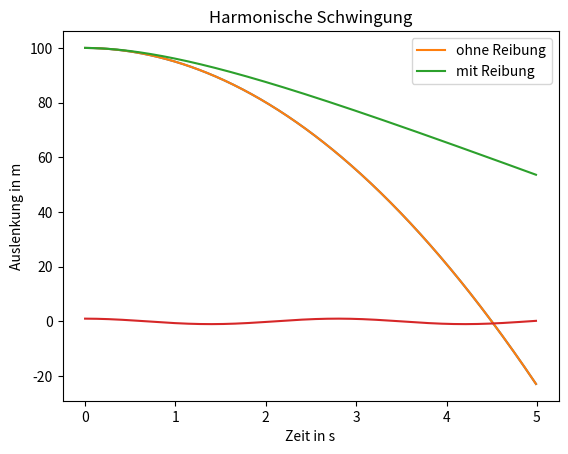

Recreate this plot in Python.
#              ________________________________________________
#       ______|                                                |_____
#       \     |        13.3 KRÄFTE UND NEWTONS GESETZE         |    /
#        )    |________________________________________________|   (
# [redacted]


# In diesem Kapitel untersuchen wir, wie man Kräfte und Newtons Bewegungsgesetze
# in einer Simulation umsetzt. Dazu implementieren wir eine Klasse `Body`, die
# die grundlegenden Eigenschaften und Bewegungsgleichungen für ein Objekt beschreibt.


# _____________________________
#                              /
# Kräfte und Newtons Gesetze  (
# _____________________________\

# Nach Newtons zweitem Gesetz ist die resultierende Kraft auf ein Objekt
# proportional zu seiner Beschleunigung:
#
#     F = m * a
#
# Mit der Klasse `Body` können wir Objekte simulieren, die unter dem Einfluss
# verschiedener Kräfte beschleunigt werden. Beispiele sind Schwerkraft,
# Reibung und Federkraft (z.B. für harmonische Oszillatoren).


import numpy as np
import matplotlib.pyplot as plt


# _____________________________
#                              /
# Klasse Body                  (
# _____________________________\

# Die Klasse `Body` repräsentiert ein Objekt mit Masse, Position, Geschwindigkeit,
# und ermöglicht es, Kräfte zu berechnen und anzuwenden.

class Body:
    def __init__(self, position, velocity, mass):                                
        self.position = np.array(position, dtype=float)  # in m
        self.velocity = np.array(velocity, dtype=float)  # in m/s
        self.force = np.array([0.0, 0.0])                # in N
        self.mass = mass                                 # in kg

    # Setze die Kraft auf null
    def clear_force(self):
        self.force = np.array([0.0, 0.0])

    # Addiere eine Kraft
    def add_force(self, force):
        self.force += np.array(force, dtype=float)

    # Berechnen einen Zeitschritt mit dem Euler-Cromer-Verfahren    
    def update(self, dt):
        acceleration = self.force / self.mass
        self.velocity += acceleration * dt
        self.position += self.velocity * dt


    

# ________________________________
#                                /
# Freier Fall unter Schwerkraft (
# _______________________________\

# Ein einfaches Beispiel für die `Body`-Klasse ist ein fallendes Objekt
# unter der Wirkung der Schwerkraft ohne Luftwiderstand.

g = 9.81        # Erdbeschleunigung in m/s^2

dt = 0.01       # Zeitschritt in s
t_end = 5.0     # Endzeit der Simulation in s

# Liste mit allen Zeiten in s
times = np.arange(0, t_end, dt)

# Liste zur Aufzeichnung der Bewegung
positions_1 = []       

# erstelle ein `Body`-Objekt
mass = 1.0                   # in kg
initial_position = [0, 100]  # in m
initial_velocity = [0, 0]    # in m/s

body = Body(initial_position, initial_velocity, mass)


# Simulation des freien Falls
for time in times:
    body.clear_force()
    
    F_G = [0.0, -body.mass * g]  # Schwerkraft
    body.add_force(F_G)
    
    body.update(dt)

    positions_1.append(body.position[1])  # Höhe speichern


# Visualisierung der Höhe über die Zeit
plt.plot(times, positions_1)
plt.xlabel("Zeit in s")
plt.ylabel("Höhe in m")
plt.title("Freier Fall")
plt.show()




# _____________________
#                     /
# Fall mit Reibung   (
# ____________________\

# Hier erweitern wir das Beispiel, indem wir eine einfache Luftreibung
# proportional zur Geschwindigkeit hinzufügen. Die Reibungskraft ist:
#     F_reibung = -k * v
# wobei k eine Reibungskonstante ist.

drag = 0.8  # Reibungskonstante

# Zurücksetzen der Anfangswerte
body.position = np.array([0.0, 100.0])
body.velocity = np.array([0.0, 0.0])

# Liste zur Aufzeichnung der Bewegung
positions_2 = []

# Simulation des Falls mit Reibung
for time in times:
    body.clear_force()
    
    F_G = [0.0, -body.mass * g] # Schwerkraft
    F_R = -drag * body.velocity   # Reibung

    body.add_force(F_G + F_R)
    
    body.update(dt)
    
    positions_2.append(body.position[1])  # Höhe speichern

# Visualisierung
plt.plot(times, positions_1, label="ohne Reibung")
plt.plot(times, positions_2, label="mit Reibung")
plt.xlabel("Zeit in s")
plt.ylabel("Höhe in m")
plt.title("Freier Fall")
plt.legend()
plt.show()




# ________________________________
#                                /
# Schwingungen mit Federkraft   (
# _______________________________\

# Jetzt fügen wir eine Federkraft hinzu, um eine harmonische Schwingung zu simulieren:
#
#     F_feder = -D * x
#
# wobei `D` die Federkonstante ist und x die Auslenkung.

D = 5.0  # Federkonstante in N/m

# Zurücksetzen der Anfangswerte für die harmonische Bewegung
body.position = np.array([1.0, 0.0])  # Auslenkung von 1 m in x-Richtung
body.velocity = np.array([0.0, 0.0])

# Liste zur Aufzeichnung der Bewegung
positions_3 = []

# Simulation der harmonischen Schwingung
for time in times:
    body.clear_force()
    
    # Federkraft in x-Richtung
    F_F = -D * body.position[0]
    body.add_force([F_F, 0])
    
    body.update(dt)

    positions_3.append(body.position[0])  # x-Position speichern

# Visualisierung der Schwingung
plt.plot(times, positions_3)
plt.xlabel("Zeit in s")
plt.ylabel("Auslenkung in m")
plt.title("Harmonische Schwingung")
plt.show()




# ___________________
#                   /
# Zusammenfassung  (
# __________________\

# - Die Klasse `Body` ermöglicht es, Kräfte und Bewegung nach Newtons
#   Gesetzen zu simulieren.
#
# - Schwerkraft: Einfache Kraft nach Newton, die auf das Objekt wirkt.
#
# - Reibung: Modelliert durch eine Kraft proportional zur Geschwindigkeit.
#
# - Federkraft: Erzeugt eine harmonische Schwingung als einfache Modellierung
#   eines Oszillators.
#
# Diese Simulationen helfen, Kräfte und Bewegung physikalisch zu verstehen und
# sind die Grundlage für komplexere physikalische Simulationen.




# ____________________________
#                            /
# Übungsaufgaben            (
# ___________________________\

# ___________
#            \
# Aufgabe 1  /
# __________/
#
# Simuliere eine gedämpfte harmonische Schwingung. Füge zur Federkraft eine
# Dämpfungskraft hinzu, die proportional zur Geschwindigkeit ist, mit einer 
# Dämpfungskonstanten `d`. Experimentiere mit verschiedenen Werten für `d`
# (z. B. 0.1, 0.5 und 1.0) und zeichne die Position über die Zeit.

# Füge hier deine Lösung ein.




# ___________
#            \
# Aufgabe 2  /
# __________/
#
# Simuliere die Bewegung eines Fallschirmspringers mit der Masse 60 kg, der in 
# einer Höhe von 1000 m aus einem Flugzeug springt. Das Flugzeug hat eine 
# Geschwindigkeit in x-Richtung von 360 km/h. Berechne die Reibungskraft mit 
# der Formel
#
#     friction = -drag * np.linalg.norm(body.v) * body.v
#
# wodurch die Luftreibungskraft quadratisch mit der Geschwindigkeit zunimmt. 
#
# Zeichne die Flugbahn des Springers und die Geschwindigkeit in x- und y-Richtung 
# über die Zeit. Sorge dafür, dass der Fallschirmspringer nicht zu schnell 
# auf dem Boden auftrifft. 


# Füge hier deine Lösung ein.




#         #######
#       #######o###
#    #####o#######o#
#   ####o#\#|#/########             Isaac Newton unter dem Apfelbaum.
#  ########\|/##o#####o#
#          }}{   o    #
#          }{{  (
#      o   }}{_ c_\   OW!
#          }}{\(
#  ejm97   }{{  \/\\  o
#  ___ _  _ ___  ___ 
# | __| \| |   \| __|
# | _|| .` | |) | _| 
# |___|_|\_|___/|___|
#                
# -=x=-=x=-=x=-=x=-=x=-=x=-=x=-=x=-=x=-=x=-=x=-=x=-=x=-=x=-=x=-=-=x=-=x=-=x=-=-=




# >< >< >< >< >< >< >< >< >< >< >< >< >< >< >< >< >< >< >< >< < >< >< >< >< >< ><
#  _    _   _                                  
# | |  (_)_(_)___ _   _ _ __   __ _  ___ _ __  
# | |   / _ \/ __| | | | '_ \ / _` |/ _ \ '_ \ 
# | |__| (_) \__ \ |_| | | | | (_| |  __/ | | |
# |_____\___/|___/\__,_|_| |_|\__, |\___|_| |_|
#   

# ___________
#            \
# Aufgabe 1  /
# __________/
#
# Simuliere eine gedämpfte harmonische Schwingung. Füge zur Federkraft eine
# Dämpfungskraft hinzu, die proportional zur Geschwindigkeit ist, mit einer 
# Dämpfungskonstanten `d`. Experimentiere mit verschiedenen Werten für `d`
# (z. B. 0.1, 0.5 und 1.0) und zeichne die Position über die Zeit.

'''
import numpy as np
import matplotlib.pyplot as plt

# Definition der Body-Klasse
class Body:
    def __init__(self, mass, position, velocity):
        self.mass = mass
        self.position = np.array(position, dtype=float)  # Position [x, y]
        self.velocity = np.array(velocity, dtype=float)  # Geschwindigkeit [vx, vy]
        self.force = np.array([0.0, 0.0])  # Resultierende Kraft [Fx, Fy]

    def clear_force(self):
        self.force = np.array([0.0, 0.0])

    def add_force(self, force):
        self.force += np.array(force, dtype=float)

    def update(self, dt):
        acceleration = self.force / self.mass
        self.velocity += acceleration * dt
        self.position += self.velocity * dt


# Parameter für die gedämpfte Schwingung
mass = 1.0  # Masse in kg
k_spring = 5.0  # Federkonstante in N/m
d_values = [0.1, 0.5, 1.0]  # Dämpfungskonstanten

dt = 0.01  # Zeitschritt in Sekunden
t_end = 10.0  # Endzeit der Simulation in Sekunden

times = np.arange(0, t_end, dt)

plt.figure(figsize=(10, 6))

# Simulation für jede Dämpfungskonstante
for d in d_values:
    body = Body(mass, [1.0, 0.0], [0.0, 0.0])  # Startauslenkung von 1 m und null Geschwindigkeit
    positions = []

    for t in times:
        body.clear_force()
        
        # Federkraft
        spring_force = -k_spring * body.position[0]

        # Dämpfungskraft
        damping_force = -d * body.velocity[0]
        
        body.add_force([spring_force + damping_force, 0.0])  # Kraft in x-Richtung anwenden
        body.update(dt)
        
        positions.append(body.position[0])  # x-Position speichern

    plt.plot(times, positions, label=f"Dämpfung d = {d}")

plt.xlabel("Zeit in s")
plt.ylabel("Auslenkung in m")
plt.title("Gedämpfte harmonische Schwingung")
plt.legend()
plt.show()
'''



# ___________
#            \
# Aufgabe 2  /
# __________/
#
# Simuliere die Bewegung eines Fallschirmspringers mit der Masse 60 kg, der in 
# einer Höhe von 1000 m aus einem Flugzeug springt. Das Flugzeug hat eine 
# Geschwindigkeit in x-Richtung von 360 km/h. Berechne die Reibungskraft mit 
# der Formel
#
#     friction = -drag * np.linalg.norm(body.v) * body.v
#
# wodurch die Luftreibungskraft quadratisch mit der Geschwindigkeit zunimmt. 
#
# Zeichne die Flugbahn des Springers und die Geschwindigkeit in x- und y-Richtung 
# über die Zeit. Sorge dafür, dass der Fallschirmspringer nicht zu schnell 
# auf dem Boden auftrifft. 


'''
import numpy as np
import matplotlib.pyplot as plt

# Parameter für den Fallschirmspringer

mass = 60.0  # Masse des Fallschirmspringers in kg
g = 9.81  # Erdbeschleunigung in m/s^2

drag_1 = 0.1  # Reibungskoeffizient ungeöffneter Fallschirm
drag_2 = 30 # Reibungskoeffizient offener Fallschirm

y_0 = 1000  # Starthöhe in Metern
vx_0 = 360 * 1000 / 3600  # Geschwindigkeit in x-Richtung, umgerechnet von km/h in m/s

dt = 0.01  # Zeitschritt in Sekunden
t_end = 60.0  # Endzeit der Simulation in Sekunden


# Initialisiere den Body für den Fallschirmspringer
class Body:
    def __init__(self, mass, position, velocity):
        self.mass = mass
        self.position = np.array(position, dtype=float)  # Position [x, y]
        self.velocity = np.array(velocity, dtype=float)  # Geschwindigkeit [vx, vy]
        self.force = np.array([0.0, 0.0])  # Resultierende Kraft [Fx, Fy]

    def clear_force(self):
        self.force = np.array([0.0, 0.0])

    def add_force(self, force):
        self.force += np.array(force, dtype=float)

    def update(self, dt):
        acceleration = self.force / self.mass
        self.velocity += acceleration * dt
        self.position += self.velocity * dt


# Erstellen des Body-Objekts
body = Body(mass, [0.0, y_0], [vx_0, 0.0])

# Listen zur Aufzeichnung der Position und Geschwindigkeit
x = []
y = []
vx = []
vy = []
times = np.arange(0, t_end, dt)

# Simulation der Bewegung
for t in times:
    body.clear_force()
    
    if t < 10:
        drag = drag_1
    else:
        drag = drag_2
    
    # Schwerkraft in y-Richtung
    gravity = np.array([0.0, -body.mass * g])
    
    # Luftreibung proportional zur Geschwindigkeit in x- und y-Richtung
    friction = -drag * np.linalg.norm(body.velocity) * body.velocity  # Reibungskraft
    
    # Gesamtkräfte anwenden
    body.add_force(gravity + friction)
    
    # Update der Position und Geschwindigkeit
    body.update(dt)
    
    # Position und Geschwindigkeit speichern
    x.append(body.position[0])
    y.append(body.position[1])
    vx.append(body.velocity[0])
    vy.append(body.velocity[1])

    # Simulation abbrechen, wenn der Fallschirmspringer den Boden erreicht
    if body.position[1] <= 0:
        break

# Visualisierung der Trajektorie eines Fallschirmspringers
plt.figure(figsize=(6, 7))
plt.subplot(2, 1, 1)
plt.plot(x, y, color="blue")
plt.xlabel("x in m")
plt.ylabel("y in m")
plt.title("Trajektorie des Fallschirmspringers")

# Visualisierung der Geschwindigkeit in x- und y-Richtung über die Zeit
plt.subplot(2, 1, 2)
plt.plot(times[:len(vx)], vx, label="vx in m/s", color="red")
plt.plot(times[:len(vy)], vy, label="vy in m/s", color="green")
plt.xlabel("Zeit in s")
plt.ylabel("Geschwindigkeit in m/s")
plt.title("Geschwindigkeit des Fallschirmspringers")
plt.legend()

plt.tight_layout()
plt.show()
'''



# >< >< >< >< >< >< >< >< >< >< >< >< >< >< >< >< >< >< >< >< < >< >< >< >< >< ><




